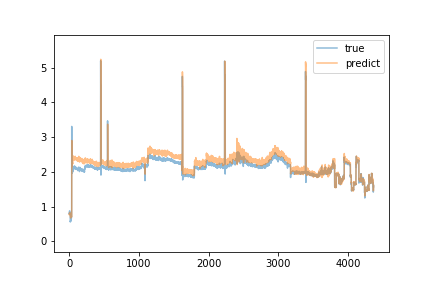

Values plotted in this chart, from the file beside it:
predict, true
0.7781, 0.81
0.7782, 0.79
0.784, 0.8
0.7846, 0.8
0.7736, 0.88
0.8056, 0.88
0.8246, 0.88
0.8335, 0.79
0.8023, 0.79
0.793, 0.8
0.7843, 0.79
0.7758, 0.81
0.7796, 0.8
0.7762, 0.82
0.7753, 0.7
0.7453, 0.7
0.7365, 0.56
0.6984, 0.59
0.6911, 0.58
0.6777, 0.58
0.6775, 0.59
0.6749, 0.6
0.6757, 0.59
0.6796, 0.69
0.6946, 0.65
0.7061, 0.65
0.6956, 0.62
0.6931, 0.7
0.7195, 0.68
0.7145, 0.67
0.7147, 0.67
0.7109, 0.68
0.7216, 0.68
0.7132, 0.68
0.7178, 0.72
0.7306, 0.73
0.7299, 3.31
2.905, 1.97
2.228, 1.98
2.177, 1.97
2.152, 1.98
2.322, 1.99
2.408, 1.99
2.309, 2.0
2.28, 1.98
2.256, 2.0
2.257, 2.15
2.249, 2.06
2.255, 2.02
2.232, 2.02
2.248, 2.0
2.25, 2.1
2.468, 2.09
2.417, 2.07
2.403, 2.13
2.387, 2.09
2.393, 2.16
2.413, 2.12
2.387, 2.15
2.412, 2.13
... 4,305 more rows
